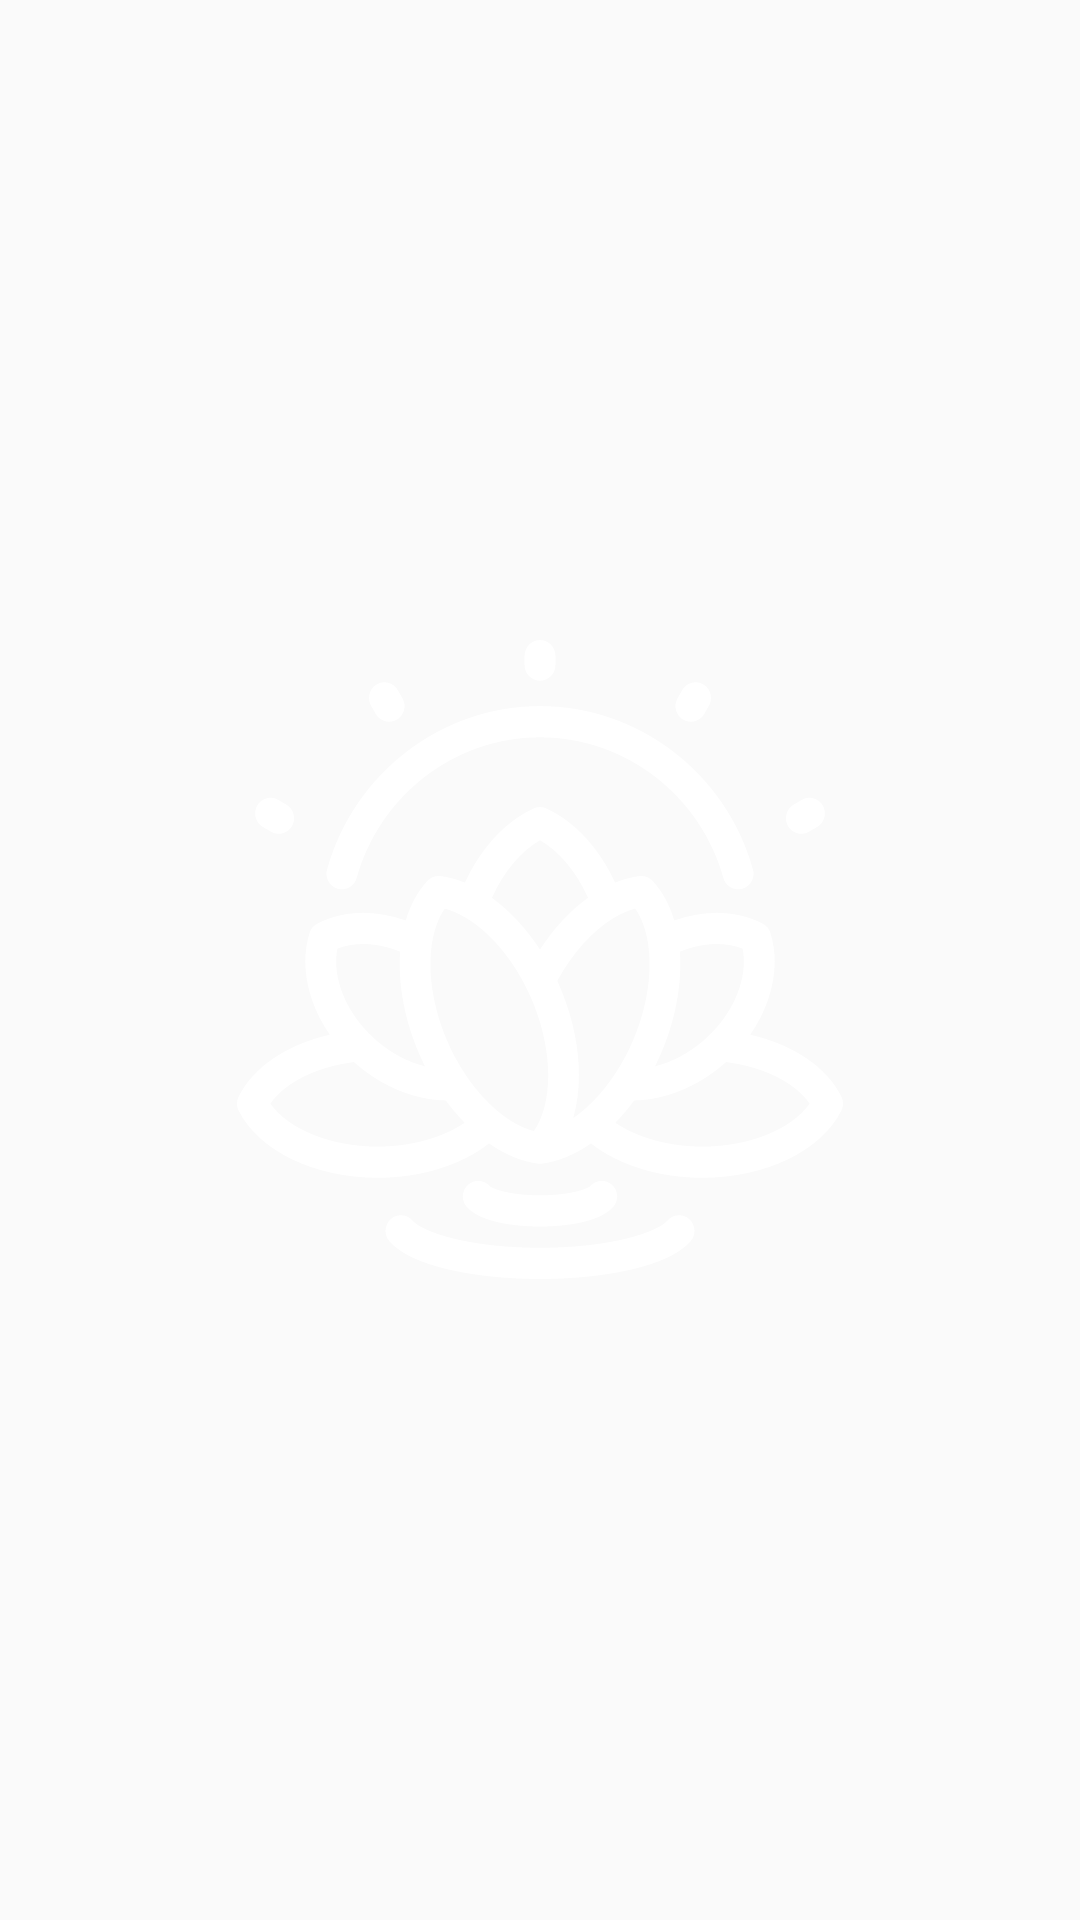

Write the Android layout XML for this screen, with the resource values it uses.
<!-- AndroidManifest.xml: application theme Theme.MAD -->
<!-- res/layout/fragment_splash_screen.xml -->
<?xml version="1.0" encoding="utf-8"?>
<FrameLayout xmlns:android="http://schemas.android.com/apk/res/android"
    xmlns:app="http://schemas.android.com/apk/res-auto"
    xmlns:tools="http://schemas.android.com/tools"
    android:layout_width="match_parent"
    android:layout_height="match_parent"
    tools:context=".SplashScreen"
    android:background="@drawable/background">

    <ImageButton
        android:id="@+id/SplashButton"
        android:layout_width="wrap_content"
        android:layout_height="wrap_content"
        android:src="@drawable/logo"
        android:background="@android:color/transparent"
        android:layout_gravity="center_horizontal|center_vertical"
        />

</FrameLayout>
<!-- resources referenced by this layout -->
<resources>
  <!-- drawable logo: vector/xml drawable (drawable, 5314 chars, omitted) -->
  <style name="Theme.MAD" parent="Base.Theme.MAD" />
  <style name="Base.Theme.MAD" parent="Theme.AppCompat.Light.NoActionBar">
          
          
          
          <item name="android:textColor">@color/white</item>
          <item name="textAllCaps">false</item>
      </style>
  <!-- not gathered from this repository: default colours our renderer supplied (Android Studio template values) -->
  <color name="white">#FFFFFFFF</color>
</resources>
